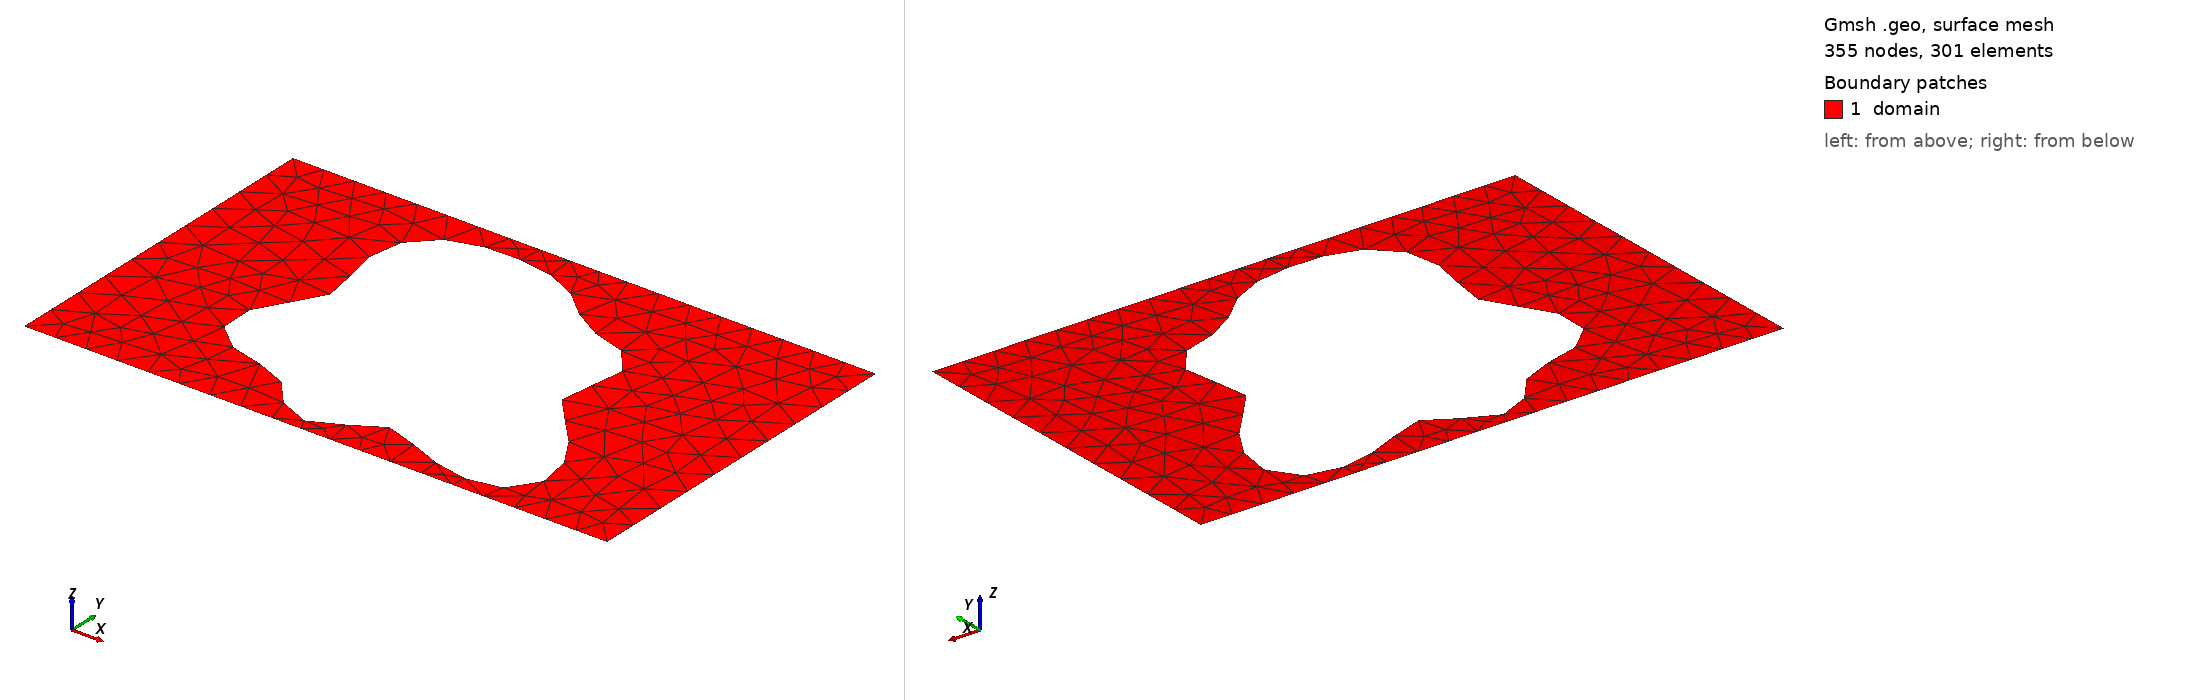

Gmsh geometry script, surface-meshed: 355 nodes, 301 surface elements. Boundary patches (legend numbers): 1 domain. Left view from above one corner, right view from below the opposite corner. Legend entries are the model's physical surfaces. The drawing asked Gmsh for element sizes between 1% and 20% of the model's largest extent; the script's own settings can give other sizes.

=== shape_116.geo (drawn) ===
SetFactory("OpenCASCADE");
lc = 0.060000;

Point(1) = {0.0000000000, -0.3000000000, 0, lc};
Point(2) = {0.4250000000, -0.3000000000, 0, lc};
Point(3) = {0.5750000000, -0.3000000000, 0, lc};
Point(4) = {1.0000000000, -0.3000000000, 0, lc};
Point(5) = {1.0000000000, 0.3000000000, 0, lc};
Point(6) = {0.5750000000, 0.3000000000, 0, lc};
Point(7) = {0.4250000000, 0.3000000000, 0, lc};
Point(8) = {0.0000000000, 0.3000000000, 0, lc};
Line(1) = {1, 2};
Line(2) = {2, 3};
Line(3) = {3, 4};
Line(4) = {4, 5};
Line(5) = {5, 6};
Line(6) = {6, 7};
Line(7) = {7, 8};
Line(8) = {8, 1};
Curve Loop(1) = {1, 2, 3, 4, 5, 6, 7, 8};
Point(9) = {0.7058649619, -0.0189619248, 0, lc};
Point(10) = {0.7026383699, -0.0110002416, 0, lc};
Point(11) = {0.7014150610, -0.0031102157, 0, lc};
Point(12) = {0.7019697372, 0.0049427689, 0, lc};
Point(13) = {0.7039803466, 0.0133453882, 0, lc};
Point(14) = {0.7070518772, 0.0222232543, 0, lc};
Point(15) = {0.7107435139, 0.0316331165, 0, lc};
Point(16) = {0.7145973170, 0.0415607780, 0, lc};
Point(17) = {0.7181665373, 0.0519246802, 0, lc};
Point(18) = {0.7210417784, 0.0625846925, 0, lc};
Point(19) = {0.7228734178, 0.0733552676, 0, lc};
Point(20) = {0.7233890143, 0.0840218214, 0, lc};
Point(21) = {0.7224048118, 0.0943589869, 0, lc};
Point(22) = {0.7198308852, 0.1041492862, 0, lc};
Point(23) = {0.7156699240, 0.1132007746, 0, lc};
Point(24) = {0.7100100828, 0.1213623263, 0, lc};
Point(25) = {0.7030127124, 0.1285354445, 0, lc};
Point(26) = {0.6948961026, 0.1346817738, 0, lc};
Point(27) = {0.6859165846, 0.1398258392, 0, lc};
Point(28) = {0.6763484578, 0.1440529129, 0, lc};
Point(29) = {0.6664642114, 0.1475022866, 0, lc};
Point(30) = {0.6565164071, 0.1503565705, 0, lc};
Point(31) = {0.6467223957, 0.1528279286, 0, lc};
Point(32) = {0.6372527638, 0.1551423761, 0, lc};
Point(33) = {0.6282240813, 0.1575233824, 0, lc};
Point(34) = {0.6196961663, 0.1601760475, 0, lc};
Point(35) = {0.6116737319, 0.1632730430, 0, lc};
Point(36) = {0.6041119517, 0.1669433417, 0, lc};
Point(37) = {0.5969252129, 0.1712645163, 0, lc};
Point(38) = {0.5899981202, 0.1762590893, 0, lc};
Point(39) = {0.5831976980, 0.1818950860, 0, lc};
Point(40) = {0.5763857120, 0.1880906077, 0, lc};
Point(41) = {0.5694300928, 0.1947219289, 0, lc};
Point(42) = {0.5622145856, 0.2016343560, 0, lc};
Point(43) = {0.5546459608, 0.2086548832, 0, lc};
Point(44) = {0.5466583743, 0.2156055627, 0, lc};
Point(45) = {0.5382147447, 0.2223164775, 0, lc};
Point(46) = {0.5293052952, 0.2286372642, 0, lc};
Point(47) = {0.5199436583, 0.2344462805, 0, lc};
Point(48) = {0.5101611545, 0.2396567278, 0, lc};
Point(49) = {0.5000000000, 0.2442193102, 0, lc};
Point(50) = {0.4895062710, 0.2481213136, 0, lc};
Point(51) = {0.4787234487, 0.2513822925, 0, lc};
Point(52) = {0.4676872829, 0.2540468437, 0, lc};
Point(53) = {0.4564225623, 0.2561751884, 0, lc};
Point(54) = {0.4449421719, 0.2578324687, 0, lc};
Point(55) = {0.4332485749, 0.2590777709, 0, lc};
Point(56) = {0.4213376003, 0.2599539058, 0, lc};
Point(57) = {0.4092041679, 0.2604789128, 0, lc};
Point(58) = {0.3968493658, 0.2606401037, 0, lc};
Point(59) = {0.3842881284, 0.2603912450, 0, lc};
Point(60) = {0.3715566636, 0.2596532100, 0, lc};
Point(61) = {0.3587187556, 0.2583181297, 0, lc};
Point(62) = {0.3458701248, 0.2562567708, 0, lc};
Point(63) = {0.3331401628, 0.2533285821, 0, lc};
Point(64) = {0.3206905639, 0.2493936106, 0, lc};
Point(65) = {0.3087106264, 0.2443253105, 0, lc};
Point(66) = {0.2974092872, 0.2380231693, 0, lc};
Point(67) = {0.2870042451, 0.2304240624, 0, lc};
Point(68) = {0.2777088124, 0.2215113271, 0, lc};
Point(69) = {0.2697173688, 0.2113207065, 0, lc};
Point(70) = {0.2631904736, 0.1999425498, 0, lc};
Point(71) = {0.2582407926, 0.1875199447, 0, lc};
Point(72) = {0.2549210051, 0.1742427762, 0, lc};
Point(73) = {0.2532147773, 0.1603380348, 0, lc};
Point(74) = {0.2530317159, 0.1460570069, 0, lc};
Point(75) = {0.2542069643, 0.1316602412, 0, lc};
Point(76) = {0.2565057890, 0.1174013854, 0, lc};
Point(77) = {0.2596331511, 0.1035111019, 0, lc};
Point(78) = {0.2632478870, 0.0901822943, 0, lc};
Point(79) = {0.2669807674, 0.0775578016, 0, lc};
Point(80) = {0.2704553889, 0.0657215531, 0, lc};
Point(81) = {0.2733106025, 0.0546939254, 0, lc};
Point(82) = {0.2752230217, 0.0444317395, 0, lc};
Point(83) = {0.2759280903, 0.0348329812, 0, lc};
Point(84) = {0.2752382372, 0.0257459695, 0, lc};
Point(85) = {0.2730567997, 0.0169823470, 0, lc};
Point(86) = {0.2693866500, 0.0083329639, 0, lc};
Point(87) = {0.2643327971, -0.0004145137, 0, lc};
Point(88) = {0.2580986309, -0.0094575941, 0, lc};
Point(89) = {0.2509759049, -0.0189619248, 0, lc};
Point(90) = {0.2433289849, -0.0290465564, 0, lc};
Point(91) = {0.2355742937, -0.0397726792, 0, lc};
Point(92) = {0.2281562231, -0.0511367561, 0, lc};
Point(93) = {0.2215210462, -0.0630686580, 0, lc};
Point(94) = {0.2160905175, -0.0754350321, 0, lc};
Point(95) = {0.2122368873, -0.0880477358, 0, lc};
Point(96) = {0.2102609764, -0.1006767807, 0, lc};
Point(97) = {0.2103747580, -0.1130668704, 0, lc};
Point(98) = {0.2126895963, -0.1249563287, 0, lc};
Point(99) = {0.2172109044, -0.1360970035, 0, lc};
Point(100) = {0.2238395514, -0.1462736354, 0, lc};
Point(101) = {0.2323798795, -0.1553211870, 0, lc};
Point(102) = {0.2425537443, -0.1631387555, 0, lc};
Point(103) = {0.2540195723, -0.1696989247, 0, lc};
Point(104) = {0.2663950923, -0.1750517338, 0, lc};
Point(105) = {0.2792821480, -0.1793228309, 0, lc};
Point(106) = {0.2922918674, -0.1827058135, 0, lc};
Point(107) = {0.3050684553, -0.1854491921, 0, lc};
Point(108) = {0.3173099899, -0.1878388331, 0, lc};
Point(109) = {0.3287848345, -0.1901770903, 0, lc};
Point(110) = {0.3393426064, -0.1927601140, 0, lc};
Point(111) = {0.3489190483, -0.1958549915, 0, lc};
Point(112) = {0.3575345975, -0.1996784263, 0, lc};
Point(113) = {0.3652869125, -0.2043785829, 0, lc};
Point(114) = {0.3723380535, -0.2100215296, 0, lc};
Point(115) = {0.3788974037, -0.2165834009, 0, lc};
Point(116) = {0.3852017177, -0.2239490076, 0, lc};
Point(117) = {0.3914938867, -0.2319171627, 0, lc};
Point(118) = {0.3980020833, -0.2402125096, 0, lc};
Point(119) = {0.4049209090, -0.2485031557, 0, lc};
Point(120) = {0.4123959907, -0.2564229825, 0, lc};
Point(121) = {0.4205132013, -0.2635971367, 0, lc};
Point(122) = {0.4292933071, -0.2696689468, 0, lc};
Point(123) = {0.4386924204, -0.2743263720, 0, lc};
Point(124) = {0.4486081738, -0.2773260824, 0, lc};
Point(125) = {0.4588910847, -0.2785134008, 0, lc};
Point(126) = {0.4693601635, -0.2778365966, 0, lc};
Point(127) = {0.4798214752, -0.2753543925, 0, lc};
Point(128) = {0.4900881246, -0.2712359995, 0, lc};
Point(129) = {0.5000000000, -0.2657535126, 0, lc};
Point(130) = {0.5094416131, -0.2592670252, 0, lc};
Point(131) = {0.5183564974, -0.2522033387, 0, lc};
Point(132) = {0.5267568722, -0.2450295964, 0, lc};
Point(133) = {0.5347276291, -0.2382235457, 0, lc};
Point(134) = {0.5424241214, -0.2322423857, 0, lc};
Point(135) = {0.5500637088, -0.2274922796, 0, lc};
Point(136) = {0.5579114936, -0.2243005922, 0, lc};
Point(137) = {0.5662611407, -0.2228927467, 0, lc};
Point(138) = {0.5754120764, -0.2233753024, 0, lc};
Point(139) = {0.5856446683, -0.2257264445, 0, lc};
Point(140) = {0.5971951889, -0.2297945878, 0, lc};
Point(141) = {0.6102324317, -0.2353052533, 0, lc};
Point(142) = {0.6248377808, -0.2418758222, 0, lc};
Point(143) = {0.6409903363, -0.2490372430, 0, lc};
Point(144) = {0.6585583752, -0.2562613028, 0, lc};
Point(145) = {0.6772980091, -0.2629916991, 0, lc};
Point(146) = {0.6968594138, -0.2686769008, 0, lc};
Point(147) = {0.7168004796, -0.2728026722, 0, lc};
Point(148) = {0.7366072115, -0.2749221641, 0, lc};
Point(149) = {0.7557197262, -0.2746816510, 0, lc};
Point(150) = {0.7735622816, -0.2718402968, 0, lc};
Point(151) = {0.7895754702, -0.2662827409, 0, lc};
Point(152) = {0.8032485258, -0.2580237864, 0, lc};
Point(153) = {0.8141496523, -0.2472050074, 0, lc};
Point(154) = {0.8219523839, -0.2340836301, 0, lc};
Point(155) = {0.8264562228, -0.2190145554, 0, lc};
Point(156) = {0.8276001620, -0.2024268307, 0, lc};
Point(157) = {0.8254681529, -0.1847962317, 0, lc};
Point(158) = {0.8202861001, -0.1666158394, 0, lc};
Point(159) = {0.8124105143, -0.1483665968, 0, lc};
Point(160) = {0.8023094977, -0.1304897866, 0, lc};
Point(161) = {0.7905372324, -0.1133631941, 0, lc};
Point(162) = {0.7777035582, -0.0972824283, 0, lc};
Point(163) = {0.7644405407, -0.0824484816, 0, lc};
Point(164) = {0.7513681082, -0.0689621503, 0, lc};
Point(165) = {0.7390608825, -0.0568254489, 0, lc};
Point(166) = {0.7280182279, -0.0459496605, 0, lc};
Point(167) = {0.7186393124, -0.0361692119, 0, lc};
Point(168) = {0.7112046259, -0.0272601771, 0, lc};
Spline(9) = {9, 10, 11, 12, 13, 14, 15, 16, 17, 18, 19, 20, 21, 22, 23, 24, 25, 26, 27, 28, 29, 30, 31, 32, 33, 34, 35, 36, 37, 38, 39, 40, 41, 42, 43, 44, 45, 46, 47, 48, 49, 50, 51, 52, 53, 54, 55, 56, 57, 58, 59, 60, 61, 62, 63, 64, 65, 66, 67, 68, 69, 70, 71, 72, 73, 74, 75, 76, 77, 78, 79, 80, 81, 82, 83, 84, 85, 86, 87, 88, 89, 90, 91, 92, 93, 94, 95, 96, 97, 98, 99, 100, 101, 102, 103, 104, 105, 106, 107, 108, 109, 110, 111, 112, 113, 114, 115, 116, 117, 118, 119, 120, 121, 122, 123, 124, 125, 126, 127, 128, 129, 130, 131, 132, 133, 134, 135, 136, 137, 138, 139, 140, 141, 142, 143, 144, 145, 146, 147, 148, 149, 150, 151, 152, 153, 154, 155, 156, 157, 158, 159, 160, 161, 162, 163, 164, 165, 166, 167, 168, 9};
Curve Loop(2) = {9};
Plane Surface(1) = {1, 2};

Physical Surface("domain")          = {1};
Physical Curve("contact_source")   = {8};
Physical Curve("contact_drain")    = {4};
Physical Curve("probe_A")          = {6};
Physical Curve("probe_B")          = {2};
Physical Curve("walls")            = {1, 3, 5, 7, 9};
